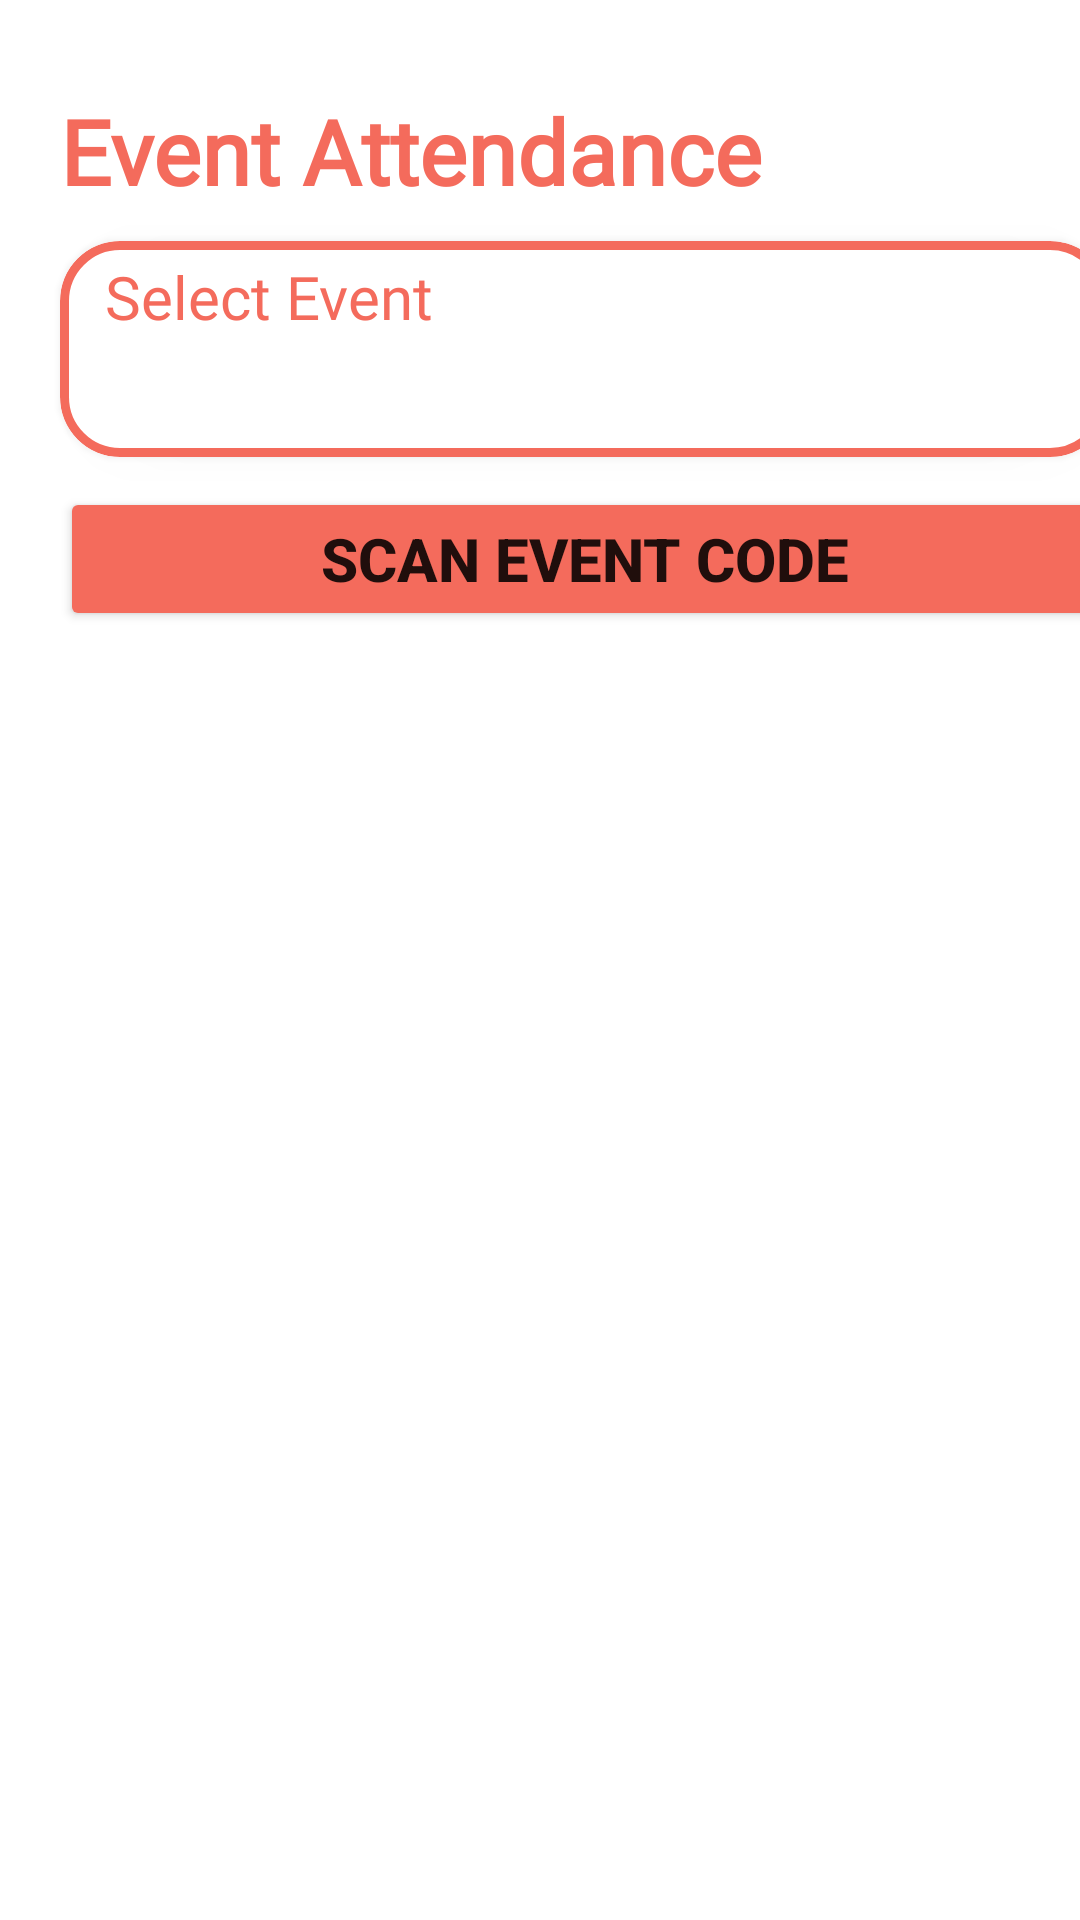

Here is an Android app screen rendered from its layout file. Give the layout XML and the strings, colors and styles it references.
<!-- AndroidManifest.xml: application theme Theme.User -->
<!-- res/layout/fragment_attendace.xml -->
<?xml version="1.0" encoding="utf-8"?>
<FrameLayout xmlns:android="http://schemas.android.com/apk/res/android"
    xmlns:tools="http://schemas.android.com/tools"
    android:layout_width="match_parent"
    android:layout_height="match_parent"
    xmlns:app="http://schemas.android.com/apk/res-auto"
    tools:context=".scanner.attendance">

    <LinearLayout
        android:layout_width="match_parent"
        android:layout_height="match_parent"
        android:orientation="vertical">

        <TextView
            android:id="@+id/textView2"
            android:layout_width="wrap_content"
            android:layout_height="wrap_content"
            android:layout_marginLeft="20dp"
            android:layout_marginTop="30dp"
            android:layout_marginBottom="10dp"
            android:fontFamily="@font/poppins_black"
            android:text="Event Attendance"
            android:textColor="@color/orange"
            android:textSize="30sp"
            android:textStyle="bold" />
        <com.google.android.material.card.MaterialCardView
            android:layout_width="350dp"
            android:layout_height="wrap_content"
            app:cardCornerRadius="20dp"
            app:cardElevation="5dp"
            app:strokeColor="@color/orange"
            app:strokeWidth="3dp"
            android:layout_marginLeft="20dp"
           >
            <LinearLayout
                android:layout_width="match_parent"
                android:layout_height="match_parent"
                android:orientation="vertical">
                <TextView
                    android:layout_width="wrap_content"
                    android:layout_height="wrap_content"
                    android:text = "Select Event"
                    android:layout_marginLeft="15dp"
                    android:layout_marginTop="5dp"
                    android:fontFamily="@font/poppins_regular"
                    android:textColor="@color/orange"
                    android:textSize="20sp"
                    />
                <Spinner
                    android:id="@+id/autoCompleteEvent"
                    style="@android:style/Widget.Material.DropDownItem"
                    android:layout_width="350dp"
                    android:layout_height="40dp"

                    android:textSize = "30dp"
                    android:backgroundTint="@color/white"
                    android:spinnerMode="dropdown"

                    />
            </LinearLayout>

        </com.google.android.material.card.MaterialCardView>









        <Button
            android:id="@+id/eventScanButton"
            android:layout_width="350dp"
            android:layout_height="wrap_content"
            android:layout_marginStart="20dp"
            android:layout_marginTop="10dp"
            android:backgroundTint="@color/orange"
            android:text="Scan Event Code"
            android:textSize="20dp"
            android:textStyle="bold"
            app:cornerRadius="20dp"
            app:elevation="10dp" />

    </LinearLayout>

</FrameLayout>
<!-- resources referenced by this layout -->
<resources>
  <color name="orange">#F46B5C</color>
  <color name="white">#FFFFFFFF</color>
  <style name="Theme.User" parent="Theme.MaterialComponents.DayNight.NoActionBar">
          
          <item name="colorPrimary">@color/purple_500</item>
          <item name="colorPrimaryVariant">@color/purple_700</item>
          <item name="colorOnPrimary">@color/white</item>
          
          <item name="colorSecondary">@color/teal_200</item>
          <item name="colorSecondaryVariant">@color/teal_700</item>
          <item name="colorOnSecondary">@color/black</item>
          
          <item name="android:statusBarColor">?attr/colorPrimaryVariant</item>
          
      </style>
  <color name="purple_500">#FF6200EE</color>
  <color name="purple_700">#FF3700B3</color>
  <color name="teal_200">#FF03DAC5</color>
  <color name="teal_700">#FF018786</color>
  <color name="black">#FF000000</color>
</resources>
